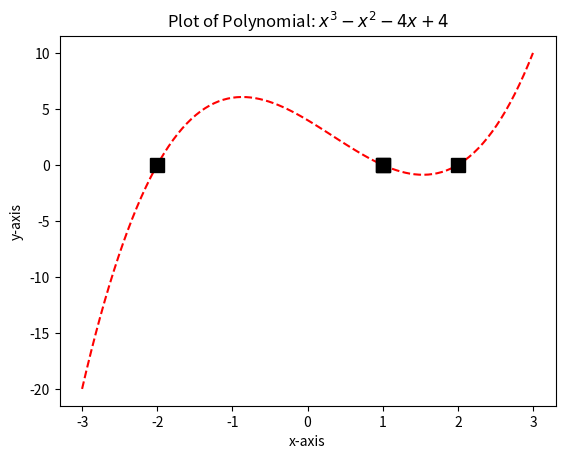

Here is the Python script that generated this plot:
# -*- coding: utf-8 -*-
"""
Created on Thu May 31 19:36:48 2018

@author: rpf19
"""
import numpy as np
import matplotlib.pyplot as plt
# Simple Plot
x = np.linspace(-3,3,100)
y = x**3 - x**2 - 4*x + 4.0
print(len(y))
plt.plot(x,y,'r--')
for i in range(0,len(y)):
    if y[i] == 0.0:
        plt.plot(x[i],y[i],'ks',markersize=10)
# Because linspace cannot always gets the root in its array 
# using polynomial to get the roots and plot them
p = np.poly1d([1,-1,-4,4])
print(p.r)
plt.plot(p.r,p(p.r),'ks',markersize=10)
plt.xlabel('x-axis')
plt.ylabel('y-axis')
plt.title('Plot of Polynomial: $x^3-x^2-4x+4$')
plt.savefig("sample_data\\simpleplot-pengfei.png")
plt.show()

